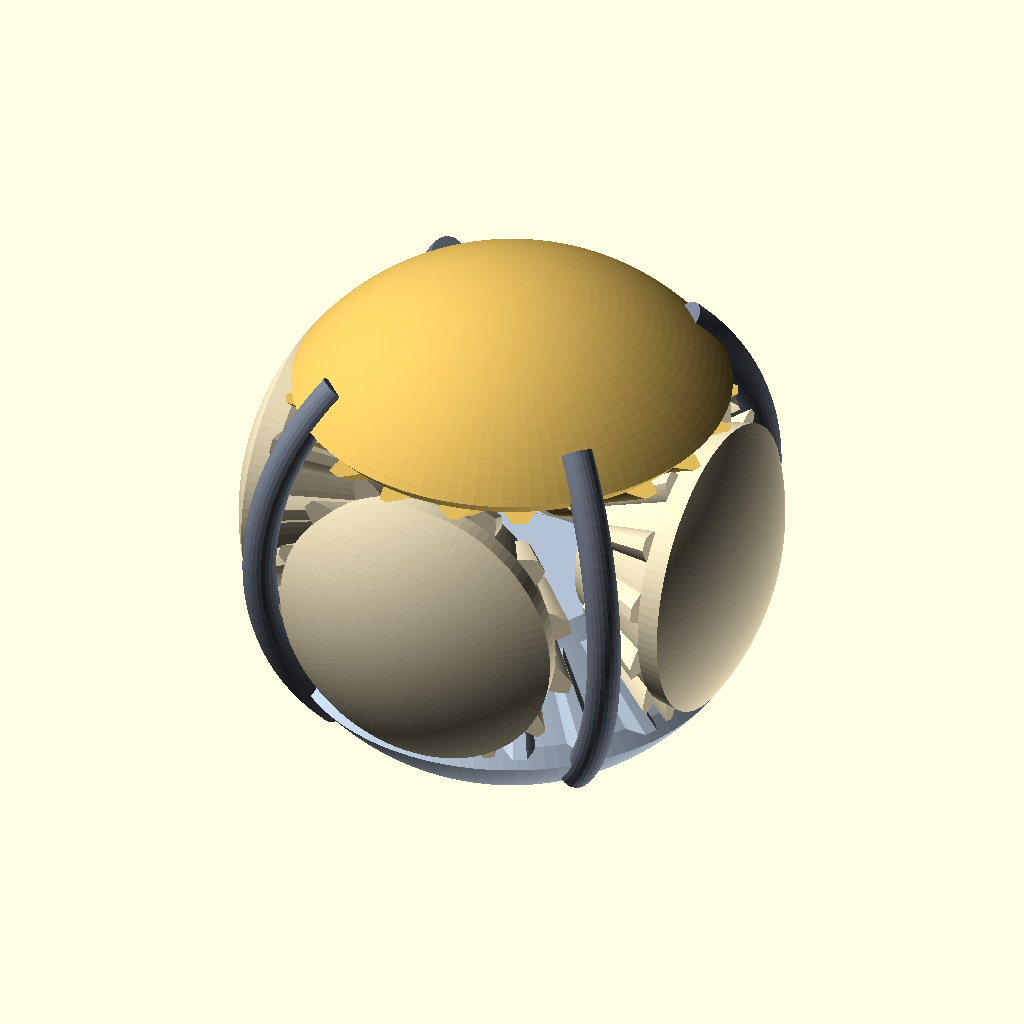
Cell 1: rendered with the file's own defaults.
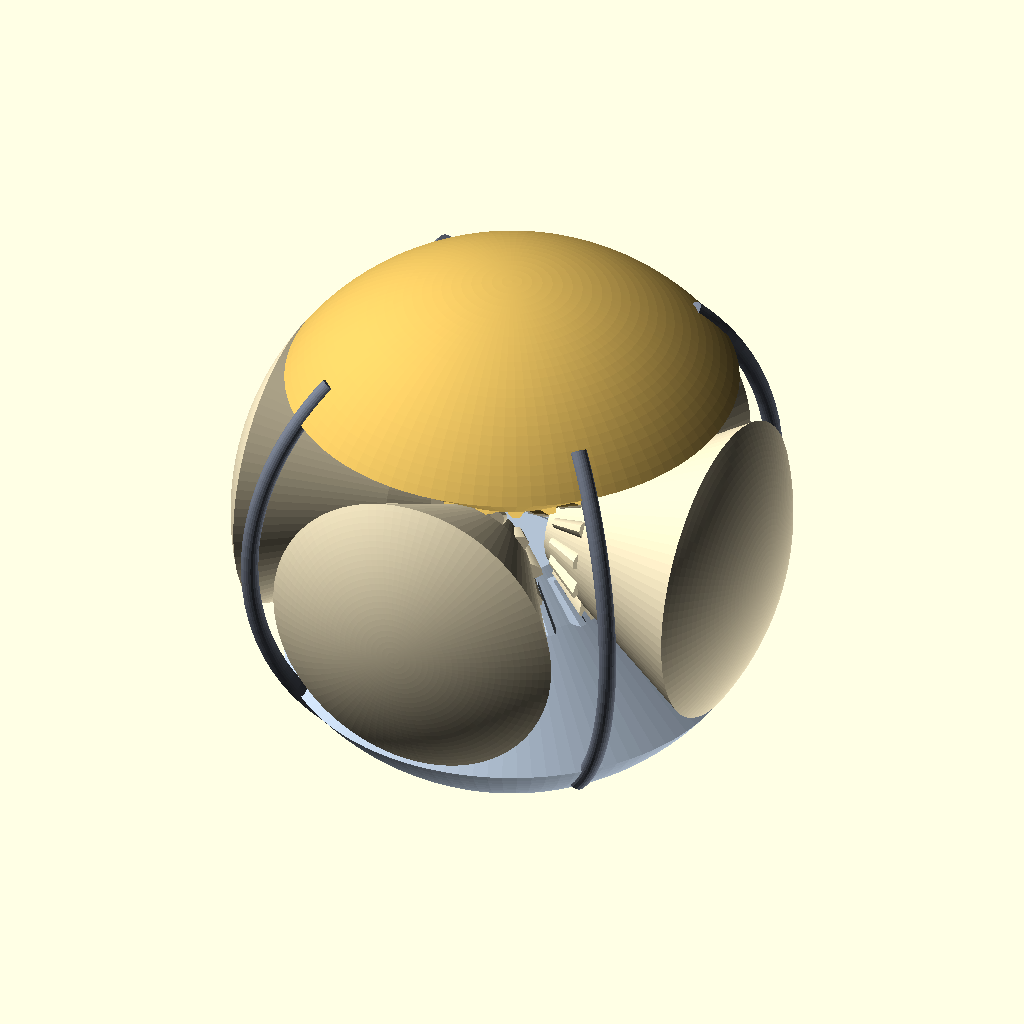
Cell 2: the same model with R = 74.
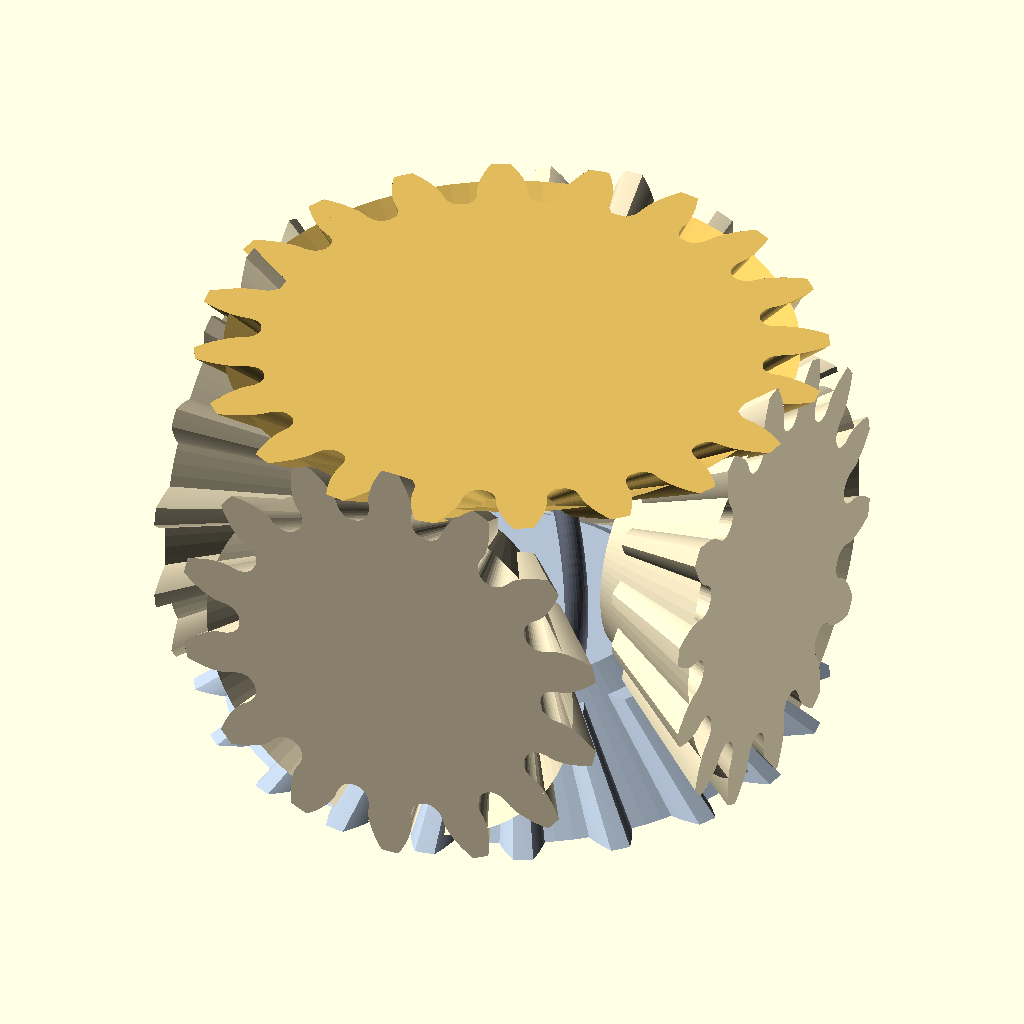
Cell 3: LO = 68 (everything else at default).
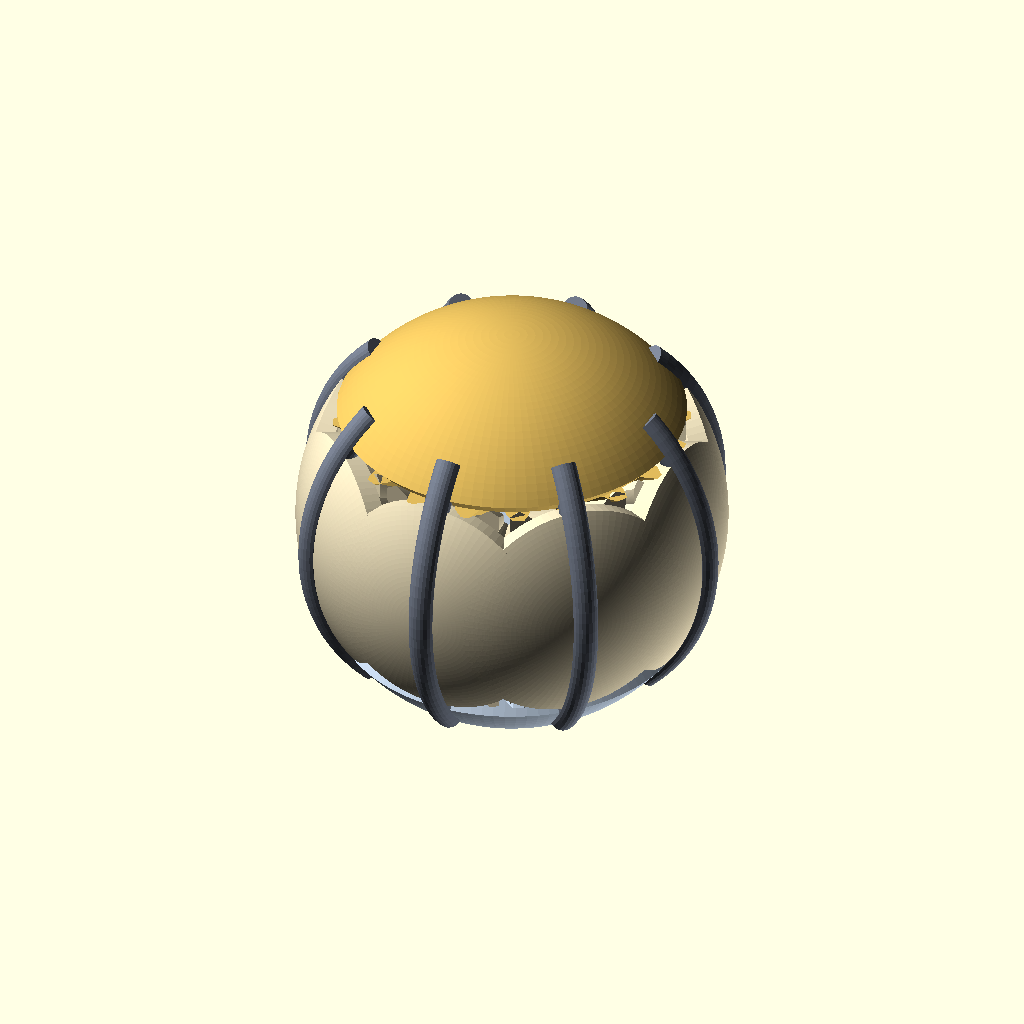
Cell 4: NP = 8 (everything else at default).
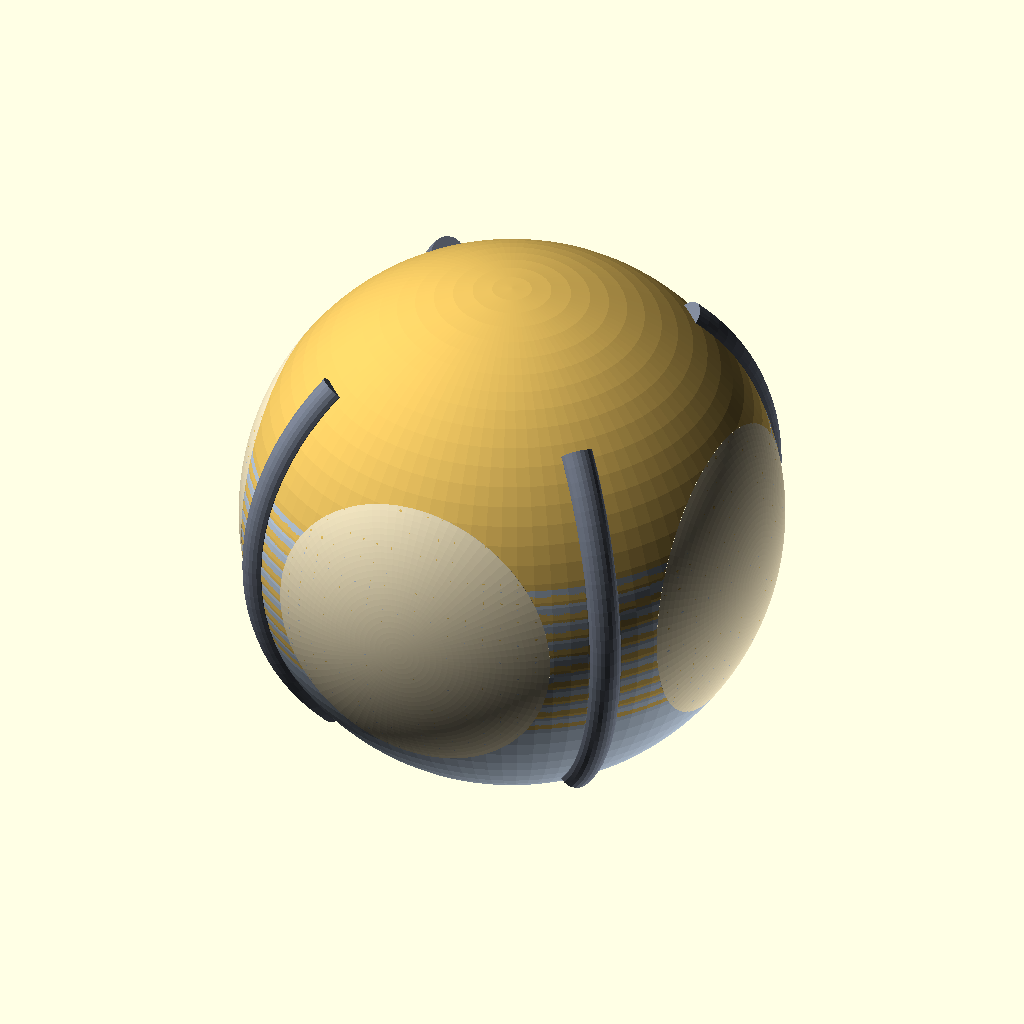
Cell 5: THC = 108 (everything else at default).
All cells are drawn from the same view direction (rotation 55°, 0°, 25°, orthographic, colour scheme Cornfield), but the view is re-fitted for each cell, so position and scale can differ between cells as well as the parameter.
The OpenSCAD source (scadforge/examples/gears/gear_sphere.scad):
include <gears.scad>
// ===================================================================
//  GEARED SPHERE -- a spherical differential.
//  Two hemispheres, four mitre-family pinions on radial axes round the
//  equator.  Turn either hemisphere and the pinions walk the other one
//  the opposite way: the halves rotate separately, through each other.
// ===================================================================
R   = 37;                       // sphere radius: set just clear of the
                                // outer tooth tips, so the gears sit AT the
                                // surface instead of sunk behind a rim
ZS  = 20; ZP = 14;              // side gear / pinion teeth
GS  = bev_gamma(ZS,ZP);         // side gear cone angle
GP  = 90 - GS;                  // pinion cone angle -- complementary
LO  = 34;                       // outer cone distance, shared by all
LI  = 0.60*LO;                  // inner cone distance of the TEETH
LIB = 0.50*LO;                  // the body runs deeper than the teeth do:
                                // if both stop at the same cone distance
                                // their end faces are coplanar and the
                                // gear centre fills with z-fighting
M   = 2*LO*sin(GS)/ZS;          // module follows from the cone distance
NP  = 4;                        // pinions

echo("side gear cone", GS, "pinion cone", GP, "sum", GS+GP);
echo("module", M, "Lo(side)", bev_Lo(M,ZS,GS), "Lo(pinion)", bev_Lo(M,ZP,GP));
echo("pinion angular half width", GP, "< half spacing", 180/NP);

TOP = [0.88,0.73,0.36]; BOT = [0.70,0.76,0.83];
PIN = [0.93,0.88,0.74]; CAGE= [0.44,0.47,0.53];

THC = 54;                       // cap reaches this colatitude
EXPLODE = 0;                    // hemispheres lifted apart when > 0
// -- upper hemisphere
translate([0,0,EXPLODE]) color(TOP)
    { bev_body(R, THC, GS, LO, LIB); bevel(M, ZS, GS, LO, LI); }
// -- lower hemisphere: the mirror image, which is what makes it mesh
translate([0,0,-EXPLODE]) color(BOT) mirror([0,0,1])
    { bev_body(R, THC, GS, LO, LIB); bevel(M, ZS, GS, LO, LI); }
// -- pinions on radial axes
for (k=[0:NP-1]) rotate([0,0,360*k/NP]) rotate([0,90,0]) color(PIN) {
    bev_body(R, 33, GP, LO, LIB);
    bevel(M, ZP, GP, LO, LI);
}
// -- carrier: four meridian ribs, passing between the pinions
if (EXPLODE == 0) for (k=[0:NP-1]) color(CAGE)
    rotate([0,0,45 + 360*k/NP]) rotate([90,0,0]) rotate([0,0,-46])
        rotate_extrude(angle=92, $fn=120) translate([R-0.6,0]) circle(r=2.3, $fn=24);
Parameter table extracted from the source (name, type, default, range or options):
R: number, default 37
LO: number, default 34
NP: number, default 4
THC: number, default 54
EXPLODE: number, default 0
